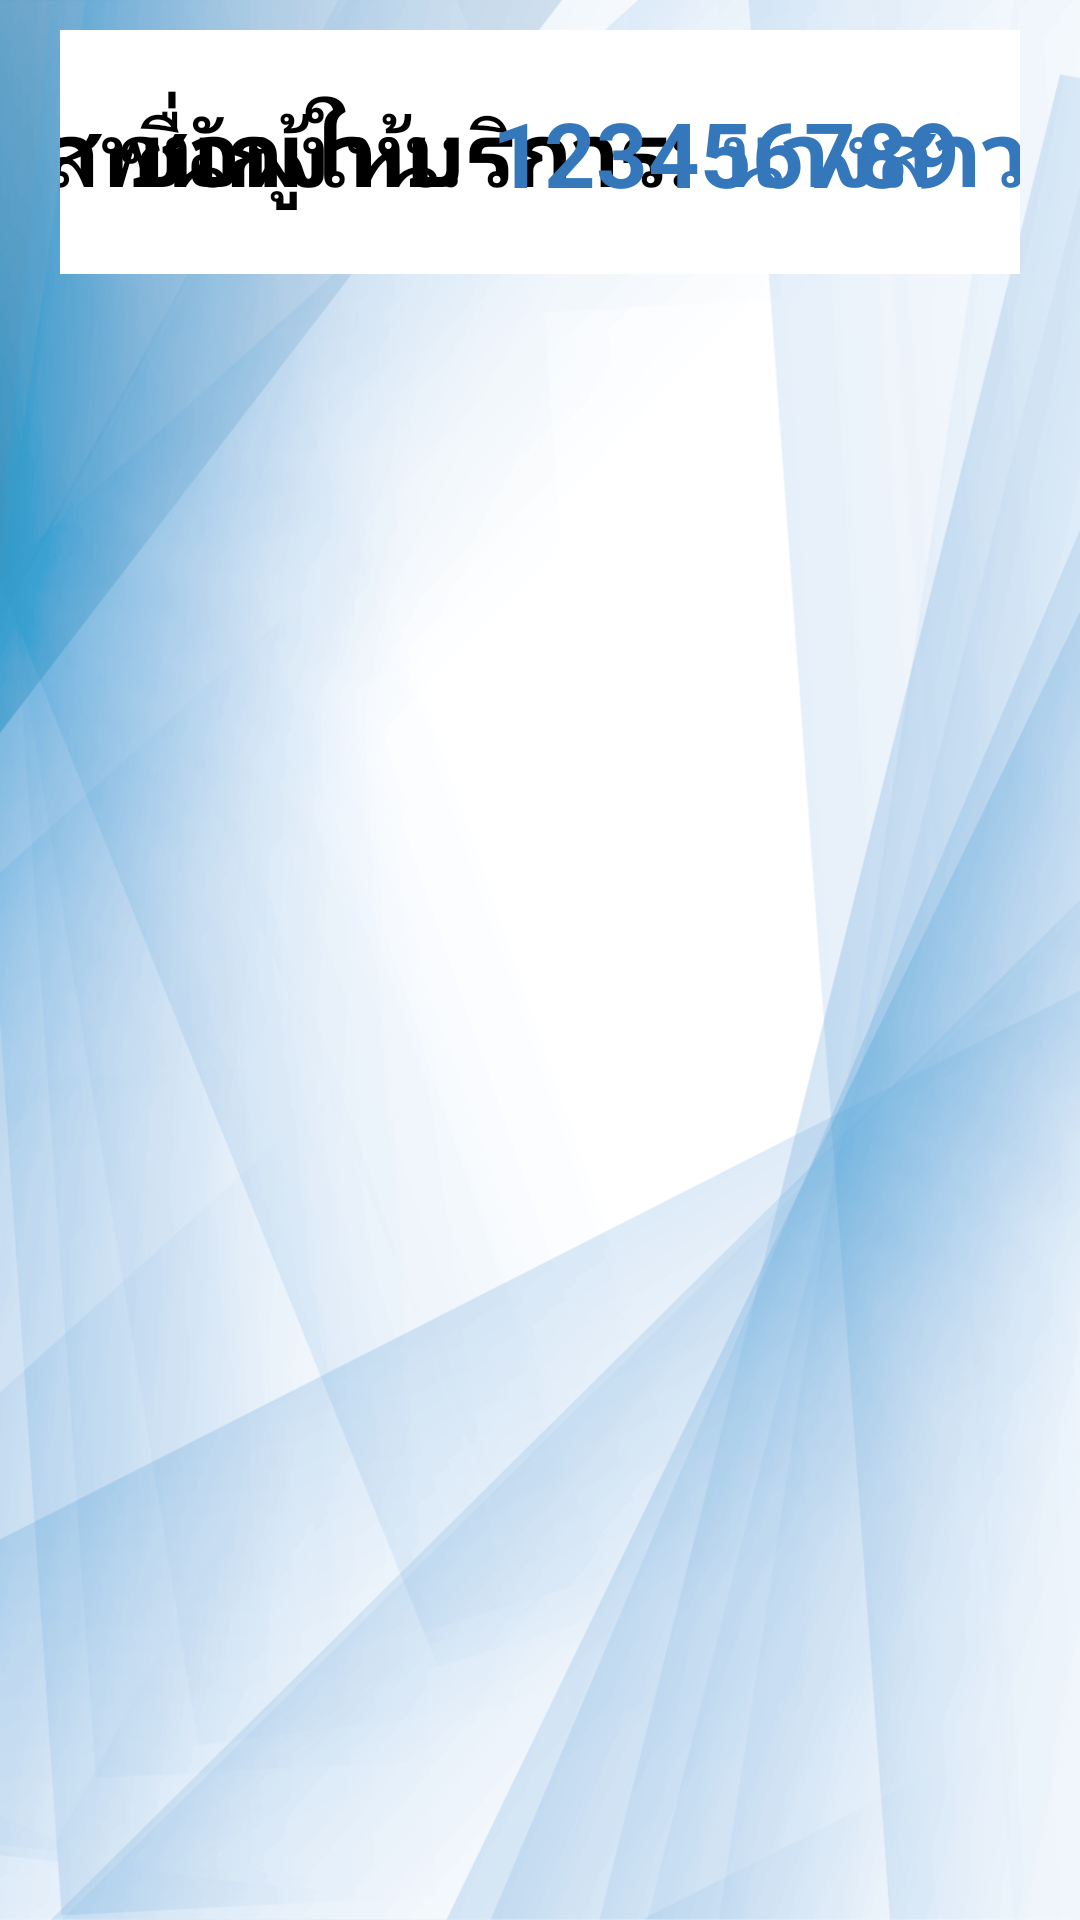

Layout XML and referenced resources for this Android screen:
<!-- AndroidManifest.xml: application theme AppTheme -->
<!-- res/layout/activity_rate.xml -->
<?xml version="1.0" encoding="utf-8"?>
<layout xmlns:android="http://schemas.android.com/apk/res/android"
    xmlns:app="http://schemas.android.com/apk/res-auto">

    <androidx.appcompat.widget.LinearLayoutCompat
        android:layout_width="match_parent"
        android:layout_height="match_parent"
        android:orientation="vertical"
        >

        <androidx.constraintlayout.widget.ConstraintLayout
            android:layout_width="match_parent"
            android:layout_height="match_parent"
            android:layout_weight="12"
            android:visibility="gone"
            android:background="@drawable/logo_h11">

        </androidx.constraintlayout.widget.ConstraintLayout>

        <androidx.constraintlayout.widget.ConstraintLayout
            android:layout_width="match_parent"
            android:layout_height="match_parent"
            android:background="@drawable/background_metro"
            android:layout_weight="3.25">

            <androidx.appcompat.widget.LinearLayoutCompat
                android:layout_width="match_parent"
                android:layout_height="match_parent"
                android:orientation="vertical"
                app:layout_constraintBottom_toBottomOf="parent"
                app:layout_constraintEnd_toEndOf="parent"
                app:layout_constraintStart_toStartOf="parent"
                app:layout_constraintTop_toTopOf="parent">

                <androidx.constraintlayout.widget.ConstraintLayout
                    android:layout_width="match_parent"
                    android:layout_height="wrap_content"
                    android:layout_marginTop="10dp"
                    android:layout_marginBottom="10dp"
                    android:layout_marginStart="20dp"
                    android:layout_marginEnd="20dp"
                    android:background="@color/white"
                    >

                    <com.google.android.material.textview.MaterialTextView
                        android:id="@+id/officer_name"
                        android:layout_width="wrap_content"
                        android:layout_height="wrap_content"
                        android:layout_marginTop="20dp"
                        android:layout_marginBottom="20dp"
                        android:layout_marginStart="20dp"
                        android:layout_marginEnd="10dp"
                        android:text="ชื่อผู้ให้บริการ:"
                        android:textColor="@color/black"
                        android:textSize="30sp"
                        android:textStyle="bold"
                        app:layout_constraintBottom_toBottomOf="parent"
                        app:layout_constraintStart_toStartOf="parent"
                        app:layout_constraintTop_toTopOf="parent">

                    </com.google.android.material.textview.MaterialTextView>

                    <com.google.android.material.textview.MaterialTextView
                        android:id="@+id/name"
                        android:layout_width="wrap_content"
                        android:layout_height="wrap_content"
                        android:layout_marginTop="20dp"
                        android:layout_marginBottom="20dp"
                        android:layout_marginStart="10dp"
                        android:text="นางสาว อรุณศรี"
                        android:textColor="@color/blue"
                        android:textSize="30sp"
                        android:textStyle="bold"
                        app:layout_constraintStart_toEndOf="@+id/officer_name"
                        app:layout_constraintTop_toTopOf="parent">

                    </com.google.android.material.textview.MaterialTextView>

                    <com.google.android.material.textview.MaterialTextView
                        android:id="@+id/surname"
                        android:layout_width="wrap_content"
                        android:layout_height="wrap_content"
                        android:layout_marginTop="20dp"
                        android:layout_marginStart="5dp"
                        android:layout_marginEnd="5dp"
                        android:text="งามดี"
                        android:textColor="@color/blue"
                        android:textSize="30sp"
                        android:textStyle="bold"
                        app:layout_constraintStart_toEndOf="@+id/name"
                        app:layout_constraintTop_toTopOf="parent">

                    </com.google.android.material.textview.MaterialTextView>


                    <com.google.android.material.textview.MaterialTextView
                        android:id="@+id/officer_id_number_txt"
                        android:layout_width="wrap_content"
                        android:layout_height="wrap_content"
                        android:layout_marginTop="10dp"
                        android:layout_marginBottom="10dp"
                        android:layout_marginEnd="10dp"
                        android:text="รหัสพนักงาน:"
                        android:textColor="@color/black"
                        android:textSize="30sp"
                        android:textStyle="bold"
                        app:layout_constraintBottom_toBottomOf="parent"
                        app:layout_constraintEnd_toStartOf="@+id/officer_id_number"
                        app:layout_constraintTop_toTopOf="parent">

                    </com.google.android.material.textview.MaterialTextView>

                    <com.google.android.material.textview.MaterialTextView
                        android:id="@+id/officer_id_number"
                        android:layout_width="wrap_content"
                        android:layout_height="wrap_content"
                        android:layout_marginEnd="20dp"
                        android:text="123456789"
                        android:textColor="@color/blue"
                        android:textSize="30sp"
                        android:textStyle="bold"
                        app:layout_constraintBottom_toBottomOf="parent"
                        app:layout_constraintEnd_toEndOf="parent"
                        app:layout_constraintTop_toTopOf="parent">

                    </com.google.android.material.textview.MaterialTextView>


                </androidx.constraintlayout.widget.ConstraintLayout>

                <FrameLayout
                    android:id="@+id/frameLayout"
                    android:layout_width="match_parent"
                    android:layout_height="match_parent"
                    android:layout_margin="20dp"
                    app:layout_constraintBottom_toBottomOf="parent"
                    app:layout_constraintEnd_toEndOf="parent"
                    app:layout_constraintStart_toStartOf="parent">

                </FrameLayout>

            </androidx.appcompat.widget.LinearLayoutCompat>

        </androidx.constraintlayout.widget.ConstraintLayout>

    </androidx.appcompat.widget.LinearLayoutCompat>

</layout>
<!-- resources referenced by this layout -->
<resources>
  <color name="black">#000000</color>
  <color name="blue">#3478BB</color>
  <color name="white">#FFFFFF</color>
  <!-- drawable background_metro: png bitmap (drawable-v24, 355084 bytes) -->
  <!-- drawable logo_h11: png bitmap (drawable-v24, 284559 bytes) -->
  <style name="AppTheme" parent="Theme.MaterialComponents.Light.NoActionBar">
          
          <item name="colorPrimary">@color/colorPrimary</item>
          <item name="colorPrimaryDark">@color/colorPrimaryDark</item>
          <item name="colorAccent">@color/colorAccent</item>
          <item name="fontFamily">@font/rsu_light</item>
      </style>
  <color name="colorPrimary">#008577</color>
  <color name="colorPrimaryDark">#00574B</color>
  <color name="colorAccent">#D81B60</color>
</resources>
